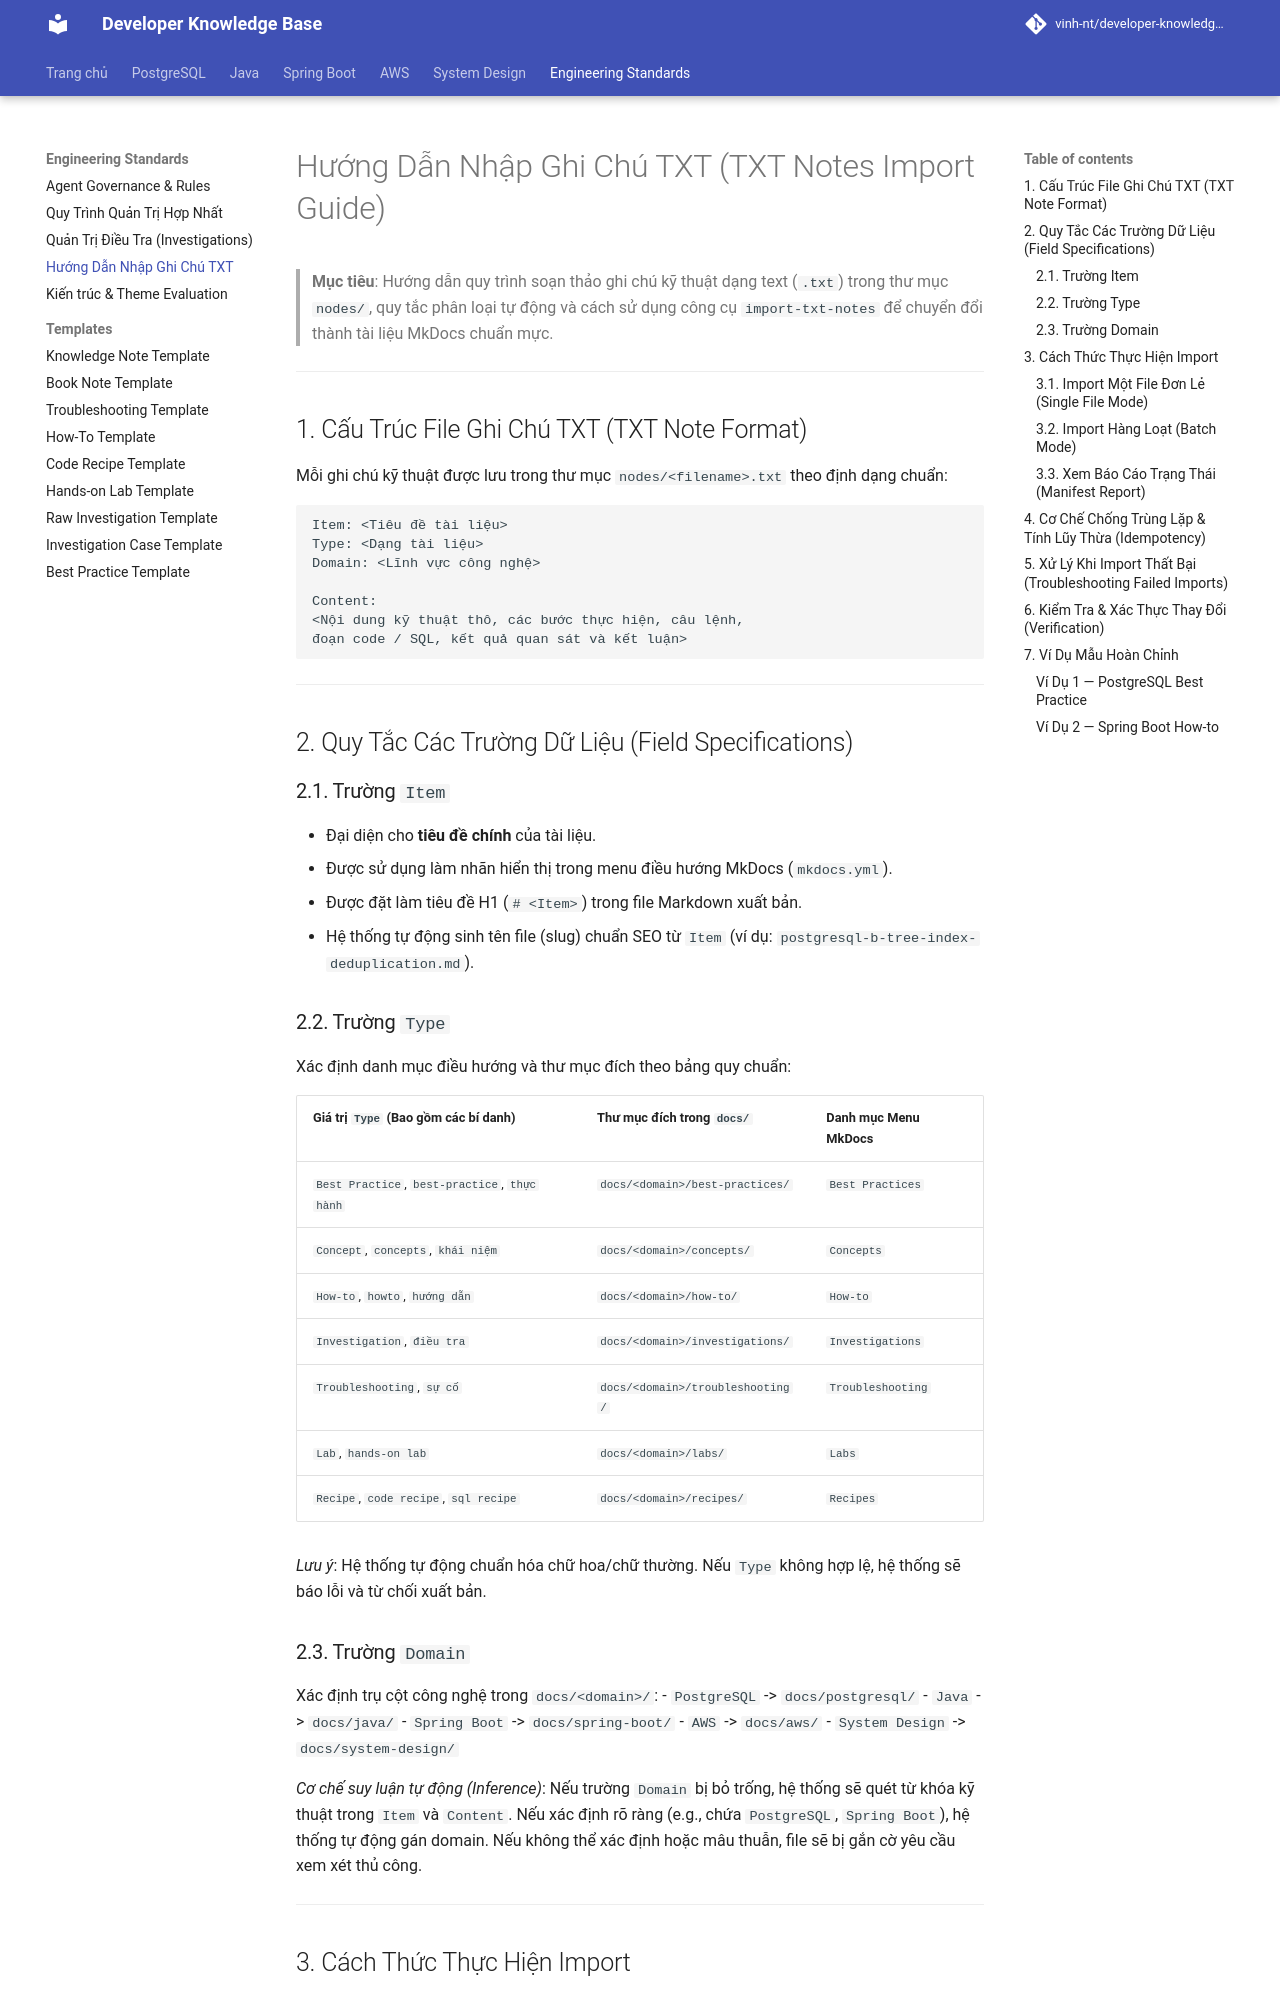

repository: Deploy-Website/developer-knowledge-base · page: standards/txt-import-guide/index.html · generator: mkdocs

# Hướng Dẫn Nhập Ghi Chú TXT (TXT Notes Import Guide)

> **Mục tiêu**: Hướng dẫn quy trình soạn thảo ghi chú kỹ thuật dạng text (`.txt`) trong thư mục `nodes/`, quy tắc phân loại tự động và cách sử dụng công cụ `import-txt-notes` để chuyển đổi thành tài liệu MkDocs chuẩn mực.

---

## 1. Cấu Trúc File Ghi Chú TXT (TXT Note Format)

Mỗi ghi chú kỹ thuật được lưu trong thư mục `nodes/<filename>.txt` theo định dạng chuẩn:

```text
Item: <Tiêu đề tài liệu>
Type: <Dạng tài liệu>
Domain: <Lĩnh vực công nghệ>

Content:
<Nội dung kỹ thuật thô, các bước thực hiện, câu lệnh,
đoạn code / SQL, kết quả quan sát và kết luận>
```

---

## 2. Quy Tắc Các Trường Dữ Liệu (Field Specifications)

### 2.1. Trường `Item`
- Đại diện cho **tiêu đề chính** của tài liệu.
- Được sử dụng làm nhãn hiển thị trong menu điều hướng MkDocs (`mkdocs.yml`).
- Được đặt làm tiêu đề H1 (`# <Item>`) trong file Markdown xuất bản.
- Hệ thống tự động sinh tên file (slug) chuẩn SEO từ `Item` (ví dụ: `postgresql-b-tree-index-deduplication.md`).

### 2.2. Trường `Type`
Xác định danh mục điều hướng và thư mục đích theo bảng quy chuẩn:

| Giá trị `Type` (Bao gồm các bí danh) | Thư mục đích trong `docs/` | Danh mục Menu MkDocs |
| :--- | :--- | :--- |
| `Best Practice`, `best-practice`, `thực hành` | `docs/<domain>/best-practices/` | `Best Practices` |
| `Concept`, `concepts`, `khái niệm` | `docs/<domain>/concepts/` | `Concepts` |
| `How-to`, `howto`, `hướng dẫn` | `docs/<domain>/how-to/` | `How-to` |
| `Investigation`, `điều tra` | `docs/<domain>/investigations/` | `Investigations` |
| `Troubleshooting`, `sự cố` | `docs/<domain>/troubleshooting/` | `Troubleshooting` |
| `Lab`, `hands-on lab` | `docs/<domain>/labs/` | `Labs` |
| `Recipe`, `code recipe`, `sql recipe` | `docs/<domain>/recipes/` | `Recipes` |

*Lưu ý*: Hệ thống tự động chuẩn hóa chữ hoa/chữ thường. Nếu `Type` không hợp lệ, hệ thống sẽ báo lỗi và từ chối xuất bản.

### 2.3. Trường `Domain`
Xác định trụ cột công nghệ trong `docs/<domain>/`:
- `PostgreSQL` -> `docs/postgresql/`
- `Java` -> `docs/java/`
- `Spring Boot` -> `docs/spring-boot/`
- `AWS` -> `docs/aws/`
- `System Design` -> `docs/system-design/`

*Cơ chế suy luận tự động (Inference)*: Nếu trường `Domain` bị bỏ trống, hệ thống sẽ quét từ khóa kỹ thuật trong `Item` và `Content`. Nếu xác định rõ ràng (e.g., chứa `PostgreSQL`, `Spring Boot`), hệ thống tự động gán domain. Nếu không thể xác định hoặc mâu thuẫn, file sẽ bị gắn cờ yêu cầu xem xét thủ công.

---

## 3. Cách Thức Thực Hiện Import

Hệ thống cung cấp script tự động tại `.agents/skills/import-txt-notes/scripts/import_notes.py`.
